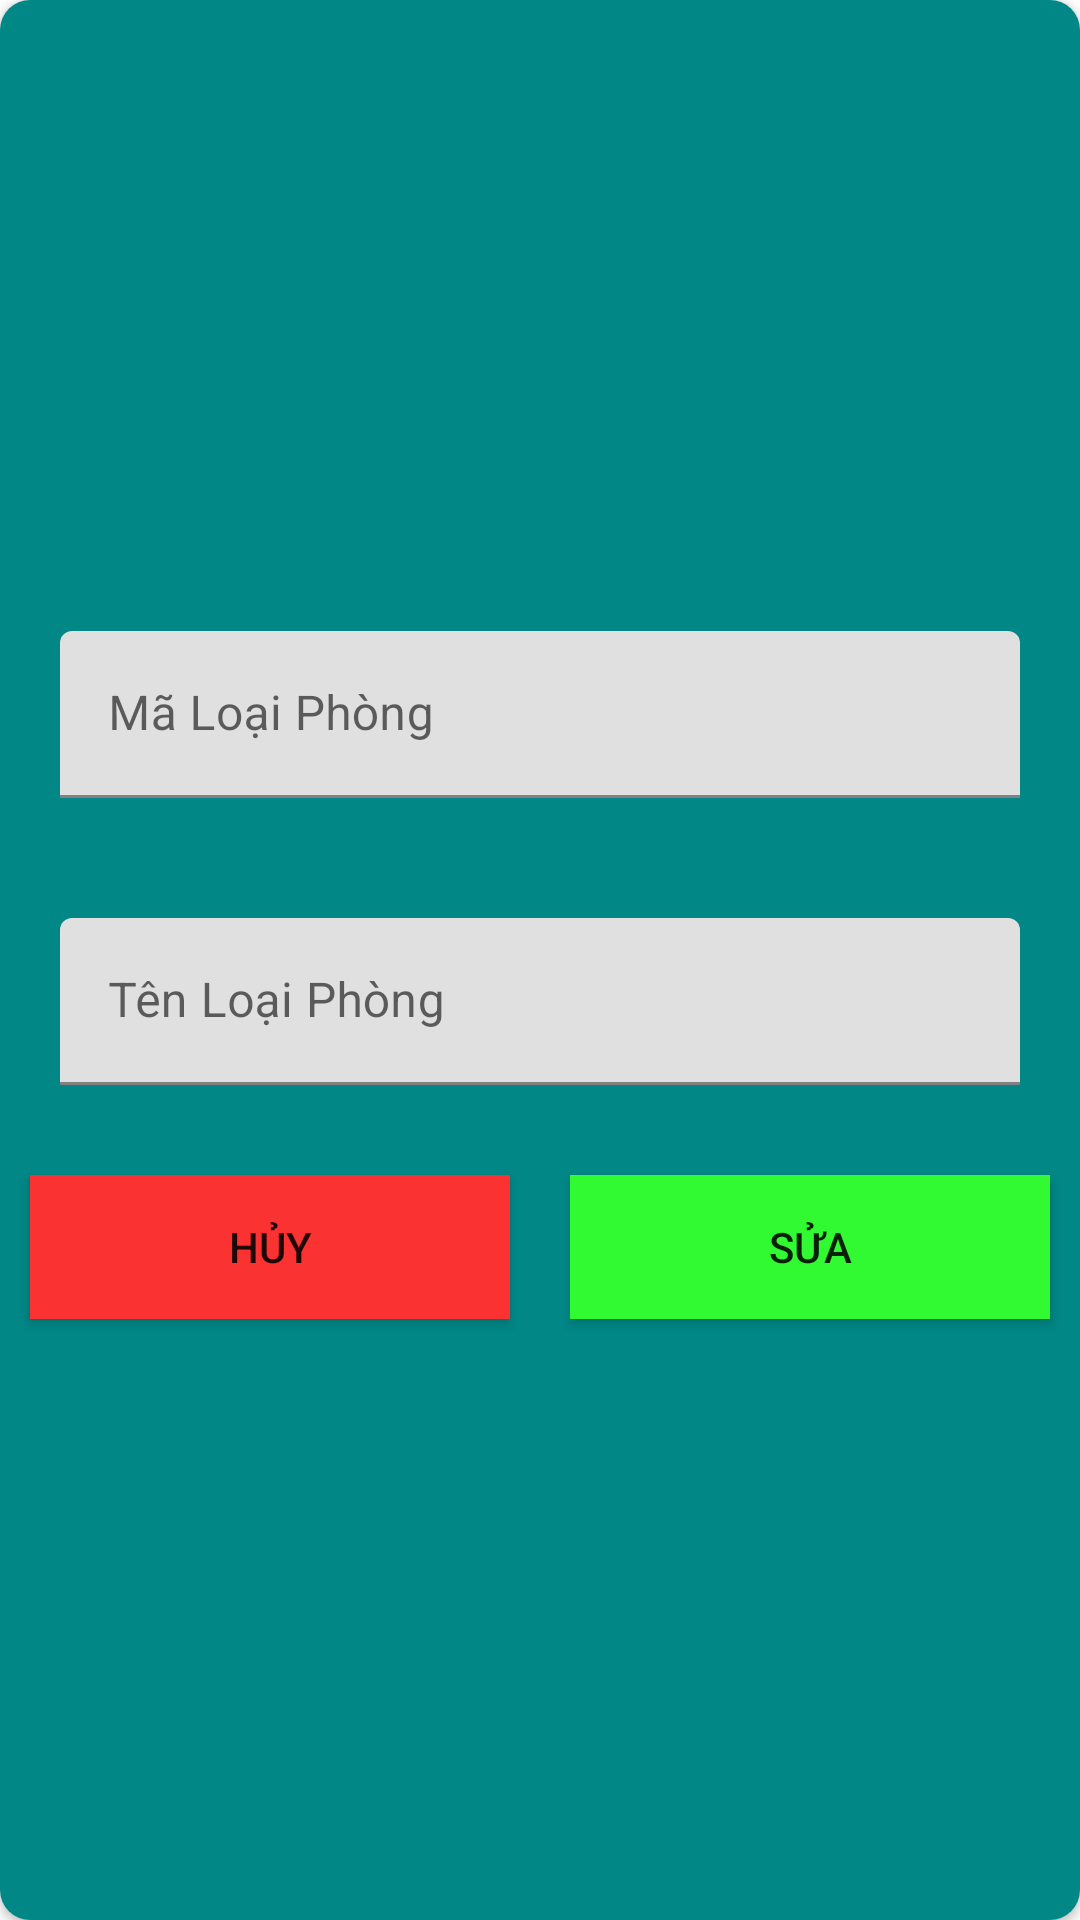

The Android layout XML behind this screen, and the referenced resources:
<!-- AndroidManifest.xml: application theme Theme.MyApplication -->
<!-- res/layout/dialog_update_loai_phong.xml -->
<?xml version="1.0" encoding="utf-8"?>
<androidx.cardview.widget.CardView xmlns:android="http://schemas.android.com/apk/res/android"
    xmlns:app="http://schemas.android.com/apk/res-auto"
    android:id="@+id/cardView"
    android:layout_width="match_parent"
    android:layout_height="wrap_content"
    android:layout_gravity="center"
    android:layout_margin="20dp"
    app:cardCornerRadius="10dp">

    <LinearLayout
        android:orientation="vertical"
        android:gravity="center"
        android:layout_width="match_parent"
        android:layout_height="match_parent"
        android:background="@color/teal_700">

        <com.google.android.material.textfield.TextInputLayout
            android:layout_width="match_parent"
            android:layout_margin="20dp"
            android:hint="Mã Loại Phòng"
            app:startIconDrawable="@drawable/baseline_menu_24"
            android:layout_height="wrap_content">

            <com.google.android.material.textfield.TextInputEditText
                android:id="@+id/dialog_update_loai_phong_edtMaLoaiPhong"
                android:layout_width="match_parent"
                android:layout_height="wrap_content" />
        </com.google.android.material.textfield.TextInputLayout>

        <com.google.android.material.textfield.TextInputLayout
            android:layout_width="match_parent"
            android:layout_margin="20dp"
            android:hint="Tên Loại Phòng"
            app:startIconDrawable="@drawable/baseline_edit_note_24"
            android:layout_height="wrap_content">

            <com.google.android.material.textfield.TextInputEditText
                android:id="@+id/dialog_update_loai_phong_edtTenLoaiPhong"
                android:layout_width="match_parent"
                android:layout_height="wrap_content" />
        </com.google.android.material.textfield.TextInputLayout>

        <LinearLayout
            android:layout_width="match_parent"
            android:layout_height="wrap_content"
            android:gravity="center"
            android:orientation="horizontal">

            <Button
                android:id="@+id/dialog_update_loai_phong_btnHuy"
                android:layout_width="0dp"
                android:layout_height="wrap_content"
                android:layout_margin="10dp"
                android:layout_weight="1"
                android:background="@color/backGroundQuaHan"
                android:padding="10dp"
                android:text="Hủy" />

            <Button
                android:id="@+id/dialog_update_loai_phong_btnSua"
                android:layout_width="0dp"
                android:layout_height="wrap_content"
                android:layout_margin="10dp"
                android:background="@color/backGroundDangSuDung"
                android:padding="10dp"
                android:layout_weight="1"
                android:text="Sửa" />

        </LinearLayout>
    </LinearLayout>


</androidx.cardview.widget.CardView>
<!-- resources referenced by this layout -->
<resources>
  <color name="backGroundDangSuDung">#32FA32</color>
  <color name="backGroundQuaHan">#FA3232</color>
  <color name="teal_700">#FF018786</color>
  <style name="Theme.MyApplication" parent="Theme.MaterialComponents.DayNight.DarkActionBar">
          
          <item name="colorPrimary">#45257E</item>
          <item name="colorPrimaryVariant">#D55228</item>
          <item name="colorOnPrimary">@color/white</item>
          
          <item name="colorSecondary">@color/teal_200</item>
          <item name="colorSecondaryVariant">@color/teal_700</item>
          <item name="colorOnSecondary">@color/black</item>
          
          <item name="android:statusBarColor">?attr/colorPrimaryVariant</item>
          
      </style>
  <color name="white">#FFFFFFFF</color>
  <color name="teal_200">#FF03DAC5</color>
  <color name="black">#FF000000</color>
</resources>
